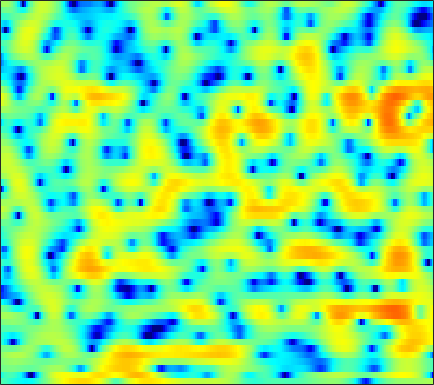

The file beside this chart, header and first rows:
-1.9592, -2.2045, -2.5787, -3.0184, -3.355, -3.6833, -4.0795, -4.4135, -4.7676, -5.1271, -5.3894, -5.5014, -5.4918, -5.3273, -5.0134, -4.495, -3.8328, -3.2472, -2.4634, -1.597, -0.69701, -0.037111, 0.81713, 1.6192
-4.56, -3.634, -2.805, -2.362, -2.236, -2.318, -2.691, -3.162, -4.071, -5.368, -7.195, -9.077, -12.76, -19.38, -24.13, -15.08, -9.699, -7.011, -4.312, -2.248, -0.5867, 0.4587, 1.634, 2.598
-0.7881, -0.6158, -0.4194, -0.2879, -0.231, -0.2182, -0.2706, -0.3469, -0.5021, -0.6843, -0.8798, -1.013, -1.148, -1.228, -1.229, -1.131, -0.9358, -0.7303, -0.3988, -0.04956, 0.3159, 0.5853, 0.9077, 1.171
-0.08528, 0.1193, 0.3611, 0.5595, 0.6731, 0.78, 0.8342, 0.8389, 0.8014, 0.7143, 0.5869, 0.4574, 0.2714, 0.05644, -0.1166, -0.3447, -0.5751, -0.7228, -0.8909, -1.004, -1.047, -1.018, -0.9087, -0.7429
0.408, 0.7935, 1.199, 1.515, 1.696, 1.878, 2, 2.049, 2.059, 2.001, 1.851, 1.67, 1.323, 0.8359, 0.3536, -0.482, -1.577, -2.612, -4.278, -6.265, -8.169, -8.804, -7.848, -5.793
-0.4748, -0.5099, -0.6559, -0.8266, -0.9215, -0.9421, -0.785, -0.5494, -0.1267, 0.3296, 0.745, 0.9845, 1.171, 1.175, 1.028, 0.6401, 0.01992, -0.608, -1.612, -2.716, -3.584, -3.813, -3.353, -2.25
-3.36, -4.339, -6.145, -8.856, -11.93, -18.54, -17.46, -12.26, -7.824, -4.96, -2.963, -1.839, -0.7083, 0.115, 0.5629, 0.9833, 1.25, 1.363, 1.462, 1.524, 1.601, 1.682, 1.828, 2.014
-3.343, -3.805, -4.531, -5.317, -5.826, -6.213, -6.059, -5.586, -4.638, -3.555, -2.521, -1.816, -0.9998, -0.3292, 0.09508, 0.5685, 0.9571, 1.199, 1.474, 1.692, 1.874, 1.987, 2.108, 2.187
-2.137, -2.027, -1.939, -1.894, -1.856, -1.794, -1.696, -1.585, -1.403, -1.197, -0.991, -0.8399, -0.6443, -0.4592, -0.3194, -0.1296, 0.0774, 0.2535, 0.5147, 0.8, 1.081, 1.271, 1.479, 1.612
-0.5012, -0.1401, 0.2001, 0.4042, 0.4942, 0.5415, 0.5179, 0.4527, 0.3116, 0.09842, -0.2022, -0.4954, -0.9736, -1.54, -1.982, -2.476, -2.687, -2.555, -1.994, -1.155, -0.2443, 0.3787, 1.059, 1.516
1.195, 1.392, 1.507, 1.482, 1.391, 1.181, 0.9509, 0.7574, 0.4724, 0.1269, -0.3242, -0.8217, -1.782, -3.304, -5.022, -8.79, -17.56, -22.92, -9.422, -4.308, -1.274, 0.275, 1.694, 2.54
-0.2764, -0.551, -1.067, -1.771, -2.425, -3.383, -4.294, -4.797, -4.981, -4.559, -3.833, -3.312, -2.783, -2.531, -2.498, -2.538, -2.401, -2.021, -1.066, 0.1906, 1.431, 2.231, 3.058, 3.564
-4.824, -5.394, -6.209, -7.23, -8.275, -10.41, -14.18, -19.61, -24.68, -13.95, -9.005, -6.592, -4.267, -2.579, -1.596, -0.5344, 0.344, 0.9376, 1.651, 2.286, 2.835, 3.176, 3.503, 3.656
-13.65, -13.52, -12.21, -10.88, -10.14, -9.503, -9.031, -8.62, -7.807, -6.596, -5.109, -3.954, -2.492, -1.204, -0.3597, 0.601, 1.389, 1.878, 2.406, 2.811, 3.088, 3.224, 3.295, 3.256
-14.79, -14.27, -12.06, -9.958, -8.666, -7.19, -5.91, -5.056, -3.96, -2.904, -1.879, -1.149, -0.2299, 0.5704, 1.091, 1.673, 2.119, 2.365, 2.574, 2.67, 2.663, 2.6, 2.445, 2.236
-5.997, -6.405, -6.544, -6.208, -5.699, -4.806, -3.752, -2.917, -1.804, -0.7403, 0.2048, 0.8371, 1.535, 2.08, 2.375, 2.614, 2.673, 2.601, 2.359, 1.961, 1.447, 1.012, 0.4327, -0.07801
-4.614, -6.147, -7.969, -8.583, -7.808, -5.796, -3.624, -2.124, -0.4029, 0.9987, 2.121, 2.775, 3.41, 3.792, 3.909, 3.837, 3.499, 3.068, 2.247, 1.117, -0.3627, -1.723, -3.872, -6.205
-4.308, -6.684, -10.55, -12.71, -10.48, -6.469, -3.323, -1.461, 0.5254, 2.023, 3.13, 3.727, 4.24, 4.431, 4.367, 4.013, 3.348, 2.643, 1.411, -0.1578, -2.094, -3.819, -6.584, -9.839
-2.472, -3.215, -3.768, -3.69, -3.195, -2.099, -0.7464, 0.2984, 1.57, 2.643, 3.452, 3.869, 4.159, 4.122, 3.879, 3.252, 2.277, 1.315, -0.2675, -2.157, -4.256, -5.837, -7.561, -8.549
-6.067, -7.236, -7.111, -5.366, -3.744, -1.678, 0.1332, 1.309, 2.604, 3.614, 4.318, 4.649, 4.809, 4.64, 4.288, 3.494, 2.301, 1.106, -0.9416, -3.667, -7.323, -11.18, -19.99, -23.34
-9.882, -12.59, -11.75, -7.513, -4.794, -1.99, 0.134, 1.386, 2.712, 3.691, 4.357, 4.663, 4.808, 4.663, 4.355, 3.672, 2.663, 1.677, 0.05801, -1.907, -4.173, -5.962, -8.092, -9.579
-4.681, -4.473, -3.853, -2.865, -1.97, -0.7339, 0.4434, 1.229, 2.136, 2.858, 3.382, 3.638, 3.804, 3.758, 3.582, 3.159, 2.523, 1.911, 0.9316, -0.2078, -1.462, -2.459, -3.841, -5.258
-4.069, -3.366, -2.516, -1.713, -1.141, -0.4114, 0.2758, 0.7613, 1.354, 1.868, 2.285, 2.528, 2.75, 2.834, 2.802, 2.632, 2.312, 1.979, 1.417, 0.7268, -0.06063, -0.6984, -1.604, -2.545
-3.357, -2.678, -1.982, -1.48, -1.184, -0.8494, -0.5392, -0.2885, 0.08716, 0.5174, 0.9871, 1.338, 1.751, 2.07, 2.23, 2.319, 2.263, 2.127, 1.833, 1.43, 0.9286, 0.5068, -0.09348, -0.7357
-1.171, -0.9617, -0.9022, -1.112, -1.427, -2.005, -2.621, -2.944, -2.925, -2.269, -1.206, -0.3454, 0.6947, 1.523, 1.977, 2.361, 2.511, 2.485, 2.294, 1.965, 1.533, 1.171, 0.6627, 0.1621
1.682, 1.486, 0.9438, 0.007553, -1.061, -3.218, -6.799, -11.51, -19.17, -9.108, -4.05, -1.702, 0.4209, 1.788, 2.438, 2.919, 3.027, 2.895, 2.48, 1.84, 1.073, 0.4707, -0.2539, -0.767
2.961, 2.751, 2.31, 1.647, 0.977, -0.1395, -1.393, -2.17, -2.5, -1.691, -0.3099, 0.7273, 1.851, 2.583, 2.881, 2.934, 2.6, 2.095, 1.059, -0.4277, -2.414, -4.227, -6.745, -8.1
1.371, 1.404, 1.481, 1.551, 1.59, 1.627, 1.657, 1.702, 1.843, 2.069, 2.327, 2.498, 2.639, 2.607, 2.445, 2.006, 1.284, 0.534, -0.7907, -2.584, -5.037, -7.437, -11.51, -14.04
-2.842, -2.374, -1.346, -0.1719, 0.6469, 1.579, 2.296, 2.694, 3.078, 3.27, 3.298, 3.199, 2.908, 2.441, 1.976, 1.221, 0.3435, -0.3719, -1.366, -2.372, -3.352, -4.016, -4.698, -5.046
-19.73, -11.89, -5.665, -2.028, -0.1534, 1.625, 2.828, 3.436, 3.911, 4.059, 3.902, 3.593, 2.922, 1.966, 1.065, -0.312, -1.766, -2.757, -3.679, -3.98, -3.8, -3.523, -3.121, -2.759
-4.117, -3.288, -1.53, 0.2822, 1.463, 2.708, 3.578, 4.003, 4.259, 4.196, 3.798, 3.279, 2.258, 0.7857, -0.6778, -3.308, -7.156, -11.54, -18.27, -12.27, -7.732, -5.666, -3.885, -2.778
0.846, 1.205, 1.777, 2.38, 2.795, 3.248, 3.534, 3.615, 3.55, 3.258, 2.739, 2.19, 1.236, 0.009082, -1.112, -2.887, -4.891, -6.296, -7.322, -6.874, -5.654, -4.712, -3.734, -3.155
2.277, 2.517, 2.788, 2.992, 3.086, 3.111, 3.003, 2.823, 2.475, 1.997, 1.418, 0.9281, 0.2392, -0.4556, -0.9717, -1.604, -2.13, -2.412, -2.613, -2.617, -2.488, -2.387, -2.343, -2.512
2.664, 2.909, 3.099, 3.13, 3.047, 2.782, 2.346, 1.905, 1.166, 0.3152, -0.5922, -1.247, -1.945, -2.35, -2.412, -2.244, -1.896, -1.594, -1.195, -0.8484, -0.5891, -0.4912, -0.5146, -0.7564
2.518, 2.804, 2.968, 2.888, 2.668, 2.166, 1.409, 0.6652, -0.6229, -2.298, -4.43, -6.307, -8.734, -9.316, -8.017, -5.629, -3.533, -2.269, -0.9423, 0.0349, 0.7057, 1.041, 1.272, 1.274
1.922, 2.106, 2.115, 1.877, 1.543, 0.9037, 0.0223, -0.805, -2.144, -3.92, -6.307, -8.626, -12.35, -13.28, -10.5, -6.746, -3.946, -2.332, -0.6672, 0.5664, 1.458, 1.935, 2.34, 2.499
1.024, 0.941, 0.6394, 0.1366, -0.3548, -1.152, -2.035, -2.722, -3.592, -4.333, -4.93, -5.235, -5.345, -4.964, -4.364, -3.258, -2.003, -1.078, 0.05044, 1.027, 1.831, 2.311, 2.775, 3.022
-0.3915, -0.6732, -1.216, -2.046, -2.893, -4.333, -5.976, -7.117, -7.977, -7.636, -6.579, -5.721, -4.647, -3.679, -3.033, -2.207, -1.406, -0.8131, -0.01665, 0.7864, 1.565, 2.116, 2.753, 3.241
-3.112, -2.978, -3.048, -3.663, -4.612, -6.721, -10.44, -15.44, -28.39, -14.1, -9.057, -6.855, -4.997, -3.9, -3.408, -3.055, -2.897, -2.766, -2.366, -1.578, -0.4366, 0.5068, 1.732, 2.798
-6.993, -4.906, -3.452, -2.972, -3.051, -3.63, -4.53, -5.161, -5.596, -5.232, -4.448, -3.902, -3.417, -3.375, -3.7, -4.753, -6.706, -8.944, -11.86, -9.807, -5.482, -2.909, -0.2757, 1.649
-2.603, -1.868, -1.134, -0.75, -0.6479, -0.7108, -0.9022, -1.046, -1.19, -1.304, -1.35, -1.435, -1.663, -2.139, -2.736, -3.952, -5.687, -7.293, -8.861, -7.845, -5.183, -3.244, -1.104, 0.5611
1.615, 1.45, 1.247, 1.01, 0.7726, 0.4265, 0.08182, -0.1593, -0.4015, -0.5765, -0.6954, -0.7385, -0.8336, -1.011, -1.228, -1.598, -2.031, -2.325, -2.553, -2.54, -2.27, -1.942, -1.428, -0.8257
3.934, 3.433, 2.703, 1.889, 1.225, 0.2968, -0.5965, -1.184, -1.722, -1.823, -1.591, -1.259, -0.7598, -0.3119, -0.048, 0.1499, 0.1525, 0.04687, -0.2766, -0.8296, -1.669, -2.481, -3.68, -4.486
4.632, 3.96, 2.855, 1.475, 0.238, -1.78, -4.285, -6.411, -8.693, -8.291, -5.876, -4.085, -2.071, -0.5334, 0.3471, 1.167, 1.624, 1.709, 1.453, 0.7188, -0.6673, -2.342, -6.01, -13.52
1.783, 1.153, 0.04299, -1.421, -2.819, -5.145, -8.218, -11.07, -15.02, -14.03, -10.12, -7.567, -4.839, -2.737, -1.465, -0.1445, 0.793, 1.241, 1.525, 1.458, 1.073, 0.6349, -0.02715, -0.3905
-2.413, -2.754, -3.453, -4.503, -5.505, -7.1, -8.873, -10.12, -11.35, -11.63, -10.62, -9.287, -7.132, -4.967, -3.527, -1.871, -0.5708, 0.2033, 0.9797, 1.497, 1.82, 1.98, 2.155, 2.359
-5.728, -5.62, -5.779, -6.312, -6.989, -8.343, -10.33, -12.43, -16.7, -24.09, -19.01, -13.76, -9.227, -6.069, -4.257, -2.322, -0.8305, 0.05495, 0.9921, 1.709, 2.254, 2.574, 2.932, 3.208
-8.152, -7.495, -6.89, -6.599, -6.644, -7.057, -7.888, -8.775, -10.04, -10.7, -9.753, -8.238, -5.984, -3.954, -2.654, -1.238, -0.1195, 0.5494, 1.258, 1.809, 2.253, 2.533, 2.846, 3.105
-10.84, -8.964, -7.016, -5.637, -4.905, -4.239, -3.841, -3.663, -3.421, -3.085, -2.558, -2.05, -1.3, -0.5686, -0.07651, 0.4379, 0.7947, 0.9711, 1.101, 1.163, 1.227, 1.326, 1.524, 1.817
-9.761, -7.492, -5.181, -3.441, -2.425, -1.355, -0.5255, -0.01469, 0.5533, 1.026, 1.402, 1.637, 1.852, 1.922, 1.859, 1.591, 1.08, 0.5372, -0.3592, -1.354, -2.184, -2.488, -2.288, -1.548
-4.297, -3.491, -2.369, -1.266, -0.4789, 0.4754, 1.321, 1.881, 2.502, 2.976, 3.287, 3.393, 3.354, 3.075, 2.671, 1.84, 0.5806, -0.7291, -3.123, -6.623, -12.04, -16.66, -12.64, -7.942
-2.467, -2.286, -1.804, -1.124, -0.4972, 0.4298, 1.364, 2.012, 2.762, 3.344, 3.731, 3.866, 3.823, 3.499, 3.051, 2.138, 0.8296, -0.4515, -2.61, -5.232, -7.989, -9.435, -9.605, -8.602
-4.106, -4.694, -4.888, -4.122, -3.073, -1.423, 0.1653, 1.218, 2.386, 3.275, 3.882, 4.166, 4.301, 4.156, 3.865, 3.218, 2.283, 1.4, -0.001891, -1.614, -3.342, -4.709, -6.646, -8.891
-8.356, -12.31, -24.24, -13.72, -8.426, -4.235, -1.482, 0.04487, 1.607, 2.739, 3.537, 3.95, 4.278, 4.366, 4.274, 3.954, 3.391, 2.814, 1.835, 0.598, -0.9276, -2.291, -4.535, -7.447
-5.954, -6.794, -7.314, -6.461, -5.197, -3.341, -1.681, -0.6445, 0.4932, 1.395, 2.111, 2.534, 2.978, 3.28, 3.401, 3.416, 3.24, 2.975, 2.442, 1.699, 0.7505, -0.07661, -1.295, -2.579
-3.391, -3.163, -2.878, -2.51, -2.186, -1.755, -1.368, -1.113, -0.8407, -0.5434, -0.155, 0.2293, 0.8322, 1.463, 1.904, 2.367, 2.661, 2.747, 2.679, 2.413, 1.971, 1.534, 0.8448, 0.09135
-1.413, -0.9268, -0.5381, -0.4506, -0.5498, -0.9102, -1.562, -2.248, -3.379, -4.506, -4.929, -4.377, -2.818, -1.066, 0.106, 1.357, 2.247, 2.698, 3.037, 3.113, 2.96, 2.716, 2.24, 1.632
0.9623, 1.212, 1.268, 1.007, 0.5886, -0.294, -1.659, -3.138, -6.052, -11.31, -25.27, -14.55, -7, -3.101, -1.162, 0.6701, 1.888, 2.495, 2.983, 3.162, 3.082, 2.886, 2.466, 1.861
